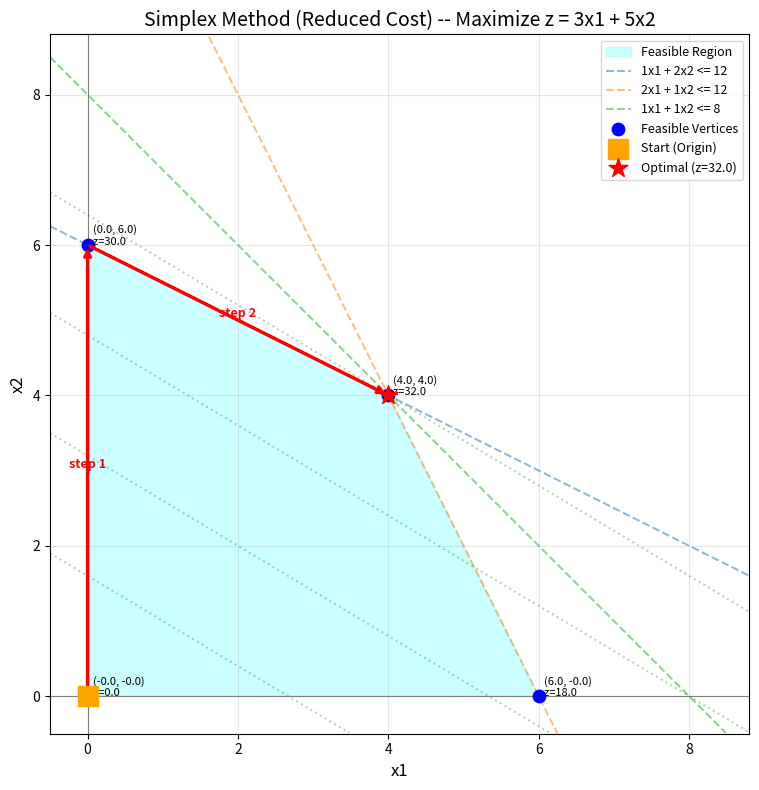

Source code (Python):
import numpy as np
import matplotlib.pyplot as plt
from itertools import combinations


class Simplex:
    def __init__(self, objective, constraints, maximize=True):
        """
        Args:
            objective: 目的関数の係数ベクトル (n,)
            constraints: タプル (A, b)。A @ x <= b の形式。A は (m, n)、b は (m,)
            maximize: True なら最大化、False なら最小化
        """
        self.c = np.asarray(objective, dtype=float)
        self.A = np.asarray(constraints[0], dtype=float)
        self.b = np.asarray(constraints[1], dtype=float)
        self.maximize = maximize
        self.n = self.c.shape[0]
        self.m = self.A.shape[0]

    def solve(self):
        """
        タブロー形式の単体法。原点から開始し、被約費用に基づきピボットする。

        タブロー構造 (m+1) x (n+m+1):
            [ -sign*c | 0 | 0 ]   <- 目的関数行 (被約費用)
            [    A    | I | b ]   <- 制約行
        """
        n, m = self.n, self.m
        sign = 1.0 if self.maximize else -1.0

        tab = np.zeros((m + 1, n + m + 1))
        tab[0, :n] = -sign * self.c
        tab[1:, :n] = self.A
        tab[1:, n:n + m] = np.eye(m)
        tab[1:, -1] = self.b

        basis = list(range(n, n + m))
        path = [np.zeros(n)]

        for _ in range(100):
            # 被約費用が最も負の列を選択（入基底変数）
            rc = tab[0, :-1]
            pivot_col = rc.argmin()
            if rc[pivot_col] >= -1e-10:
                break  # 全被約費用が非負 → 最適

            # 最小比テスト（出基底変数）
            col = tab[1:, pivot_col]
            rhs = tab[1:, -1]
            ratios = np.where(col > 1e-10, rhs / col, np.inf)
            pivot_row = ratios.argmin()

            if ratios[pivot_row] == np.inf:
                raise ValueError("問題は非有界です")

            # ピボット操作（掃き出し）
            pr = pivot_row + 1
            tab[pr] /= tab[pr, pivot_col]
            for i in range(m + 1):
                if i != pr:
                    tab[i] -= tab[i, pivot_col] * tab[pr]

            basis[pivot_row] = pivot_col

            # 現在の頂点を記録
            x = np.zeros(n)
            for i, bi in enumerate(basis):
                if bi < n:
                    x[bi] = tab[i + 1, -1]
            path.append(x.copy())

        opt_x = path[-1]
        opt_val = sign * tab[0, -1]
        return opt_x, opt_val, path

    def solve_with_visualization(self):
        """2D問題を解き、実行可能領域・頂点・探索パスを可視化する"""
        if self.n != 2:
            raise ValueError("可視化は2次元問題のみ対応しています")

        opt_x, opt_val, path = self.solve()
        vertices = self._find_all_vertices()

        if len(vertices) == 0:
            raise ValueError("実行可能解が存在しません")

        verts = np.array(vertices)
        path_np = np.array(path)
        obj_vals = verts @ self.c

        _, ax = plt.subplots(figsize=(10, 8))

        # --- Feasible Region ---
        centroid = verts.mean(axis=0)
        angles = np.arctan2(verts[:, 1] - centroid[1], verts[:, 0] - centroid[0])
        order = np.argsort(angles)
        polygon = plt.Polygon(verts[order], alpha=0.2, color="cyan", label="Feasible Region")
        ax.add_patch(polygon)

        # --- Constraint Lines ---
        x_max = verts[:, 0].max() * 1.3 + 1
        y_max = verts[:, 1].max() * 1.3 + 1
        x_line = np.linspace(-0.5, x_max, 300)

        for i in range(self.m):
            a1, a2 = self.A[i]
            bi = self.b[i]
            if abs(a2) > 1e-10:
                y_line = (bi - a1 * x_line) / a2
                mask = (y_line >= -0.5) & (y_line <= y_max)
                ax.plot(x_line[mask], y_line[mask], "--", alpha=0.5,
                        label=f"{a1:.0f}x1 + {a2:.0f}x2 <= {bi:.0f}")
            else:
                ax.axvline(bi / a1, linestyle="--", alpha=0.5,
                           label=f"{a1:.0f}x1 <= {bi:.0f}")

        ax.axhline(0, color="gray", linewidth=0.8)
        ax.axvline(0, color="gray", linewidth=0.8)

        # --- Feasible Vertices ---
        ax.scatter(verts[:, 0], verts[:, 1], s=80, c="blue", zorder=5, label="Feasible Vertices")
        for i, (x, y) in enumerate(verts):
            ax.annotate(f"  ({x:.1f}, {y:.1f})\n  z={obj_vals[i]:.1f}",
                        (x, y), fontsize=8, zorder=6)

        # --- Simplex Path ---
        for i in range(len(path_np) - 1):
            ax.annotate("", xy=path_np[i + 1], xytext=path_np[i],
                        arrowprops=dict(arrowstyle="->", color="red", lw=2.5), zorder=7)
            mid = (path_np[i] + path_np[i + 1]) / 2
            ax.text(mid[0], mid[1], f"step {i + 1}", fontsize=9, color="red",
                    ha="center", va="bottom", fontweight="bold", zorder=8)

        ax.scatter(*path_np[0], s=200, c="orange", marker="s",
                   zorder=9, label="Start (Origin)")
        ax.scatter(*path_np[-1], s=200, c="red", marker="*",
                   zorder=9, label=f"Optimal (z={opt_val:.1f})")

        # --- Objective Contours ---
        c1, c2 = self.c
        for frac in [0.25, 0.5, 0.75, 1.0]:
            z = opt_val * frac
            if abs(c2) > 1e-10:
                y_obj = (z - c1 * x_line) / c2
                mask = (y_obj >= -0.5) & (y_obj <= y_max)
                ax.plot(x_line[mask], y_obj[mask], ":", color="green", alpha=0.3)

        ax.set_xlim(-0.5, x_max)
        ax.set_ylim(-0.5, y_max)
        ax.set_xlabel("x1", fontsize=12)
        ax.set_ylabel("x2", fontsize=12)
        mode = "Maximize" if self.maximize else "Minimize"
        ax.set_title(f"Simplex Method (Reduced Cost) -- {mode} z = {c1:.0f}x1 + {c2:.0f}x2",
                     fontsize=14)
        ax.legend(loc="upper right", fontsize=9)
        ax.grid(True, alpha=0.3)
        ax.set_aspect("equal")
        plt.tight_layout()
        plt.show()

        return opt_x, opt_val

    def _find_all_vertices(self):
        """可視化用: 全実行可能頂点を逐次的に求める"""
        n = self.n
        A_full = np.vstack([self.A, -np.eye(n)])
        b_full = np.concatenate([self.b, np.zeros(n)])
        m_full = A_full.shape[0]

        vertices = []
        for combo in combinations(range(m_full), n):
            A_sub = A_full[list(combo)]
            b_sub = b_full[list(combo)]
            if abs(np.linalg.det(A_sub)) < 1e-10:
                continue
            x = np.linalg.solve(A_sub, b_sub)
            if (A_full @ x - b_full <= 1e-6).all():
                if not any(np.linalg.norm(v - x) < 1e-6 for v in vertices):
                    vertices.append(x)

        return vertices


if __name__ == "__main__":
    # maximize 3x1 + 5x2
    # subject to:
    #   x1 + 2x2 <= 12
    #   2x1 + x2 <= 12
    #   x1 + x2  <= 8
    #   x1, x2   >= 0
    c = np.array([3.0, 5.0])
    A = np.array([[1.0, 2.0], [2.0, 1.0], [1.0, 1.0]])
    b = np.array([12.0, 12.0, 8.0])

    solver = Simplex(c, (A, b), maximize=True)

    opt_x, opt_val, path = solver.solve()
    print(f"最適解: x = {opt_x.tolist()}")
    print(f"最適値: z = {opt_val}")
    print(f"探索パス: {[p.tolist() for p in path]}")
    print()

    solver.solve_with_visualization()
